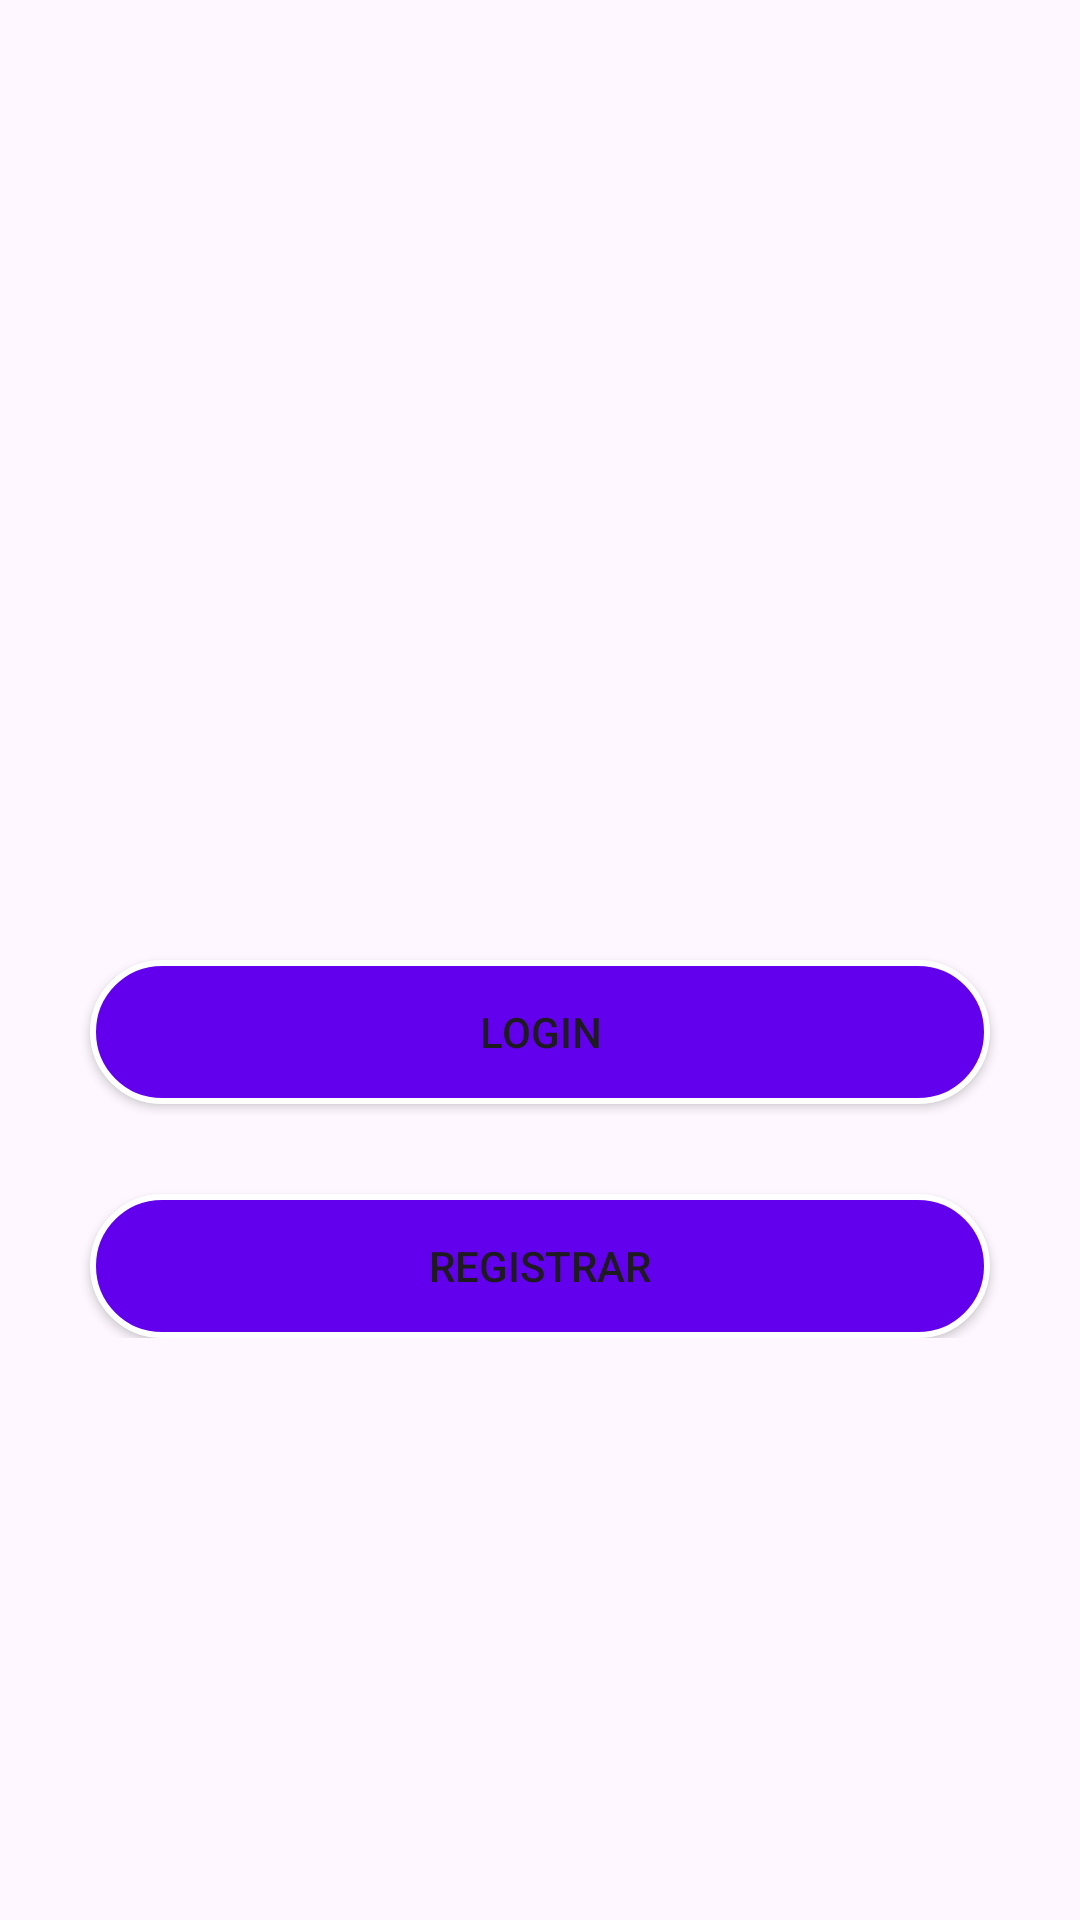

Write the Android layout XML for this screen, with the resource values it uses.
<!-- AndroidManifest.xml: activity theme Theme.SearchCy -->
<!-- res/layout/fragment_main.xml -->
<?xml version="1.0" encoding="utf-8"?>
<androidx.core.widget.NestedScrollView xmlns:android="http://schemas.android.com/apk/res/android"
    xmlns:app="http://schemas.android.com/apk/res-auto"
    xmlns:tools="http://schemas.android.com/tools"
    android:layout_width="match_parent"
    android:layout_height="match_parent"
    tools:context=".ui.main.MainFragment">

    <androidx.appcompat.widget.LinearLayoutCompat
        android:layout_width="match_parent"
        android:layout_height="match_parent"
        android:orientation="vertical"
        android:gravity="center_horizontal"
        android:padding="20dp">

        <androidx.appcompat.widget.AppCompatButton
            android:id="@+id/bt_login"
            android:layout_width="300dp"
            android:layout_height="wrap_content"
            android:layout_marginTop="300dp"
            android:background="@drawable/background_button"
            android:text="Login" />

        <androidx.appcompat.widget.AppCompatButton
            android:id="@+id/bt_register"
            android:layout_width="300dp"
            android:layout_height="wrap_content"
            android:background="@drawable/background_button"
            android:text="Registrar"
            android:layout_marginTop="30dp"
            tools:ignore="MissingConstraints"
            tools:layout_editor_absoluteX="148dp"
            tools:layout_editor_absoluteY="385dp" />


    </androidx.appcompat.widget.LinearLayoutCompat>
</androidx.core.widget.NestedScrollView>
<!-- resources referenced by this layout -->
<resources>
  <!-- drawable background_button (drawable) -->
  <?xml version="1.0" encoding="utf-8"?>
  <shape xmlns:android="http://schemas.android.com/apk/res/android"
      android:shape="rectangle">
  
      <stroke android:width="2dp" android:color="@color/white"/>
      <solid android:color="@color/purple_500"/>
      <corners android:radius="30dp"/>
  
  </shape>
  <style name="Theme.SearchCy" parent="Theme.MaterialComponents.DayNight.DarkActionBar">
          
          <item name="colorPrimary">@color/purple_500</item>
          <item name="colorPrimaryVariant">@color/purple_700</item>
          <item name="colorOnPrimary">@color/white</item>
          
          <item name="colorSecondary">@color/teal_200</item>
          <item name="colorSecondaryVariant">@color/teal_700</item>
          <item name="colorOnSecondary">@color/black</item>
          
          <item name="android:statusBarColor">?attr/colorPrimaryVariant</item>
          
      </style>
  <!-- not gathered from this repository: default colours our renderer supplied (Android Studio template values) -->
  <color name="purple_500">#FF6200EE</color>
  <color name="purple_700">#FF3700B3</color>
  <color name="teal_200">#FF03DAC5</color>
  <color name="teal_700">#FF018786</color>
  <color name="black">#FF000000</color>
  <color name="white">#FFFFFFFF</color>
</resources>
